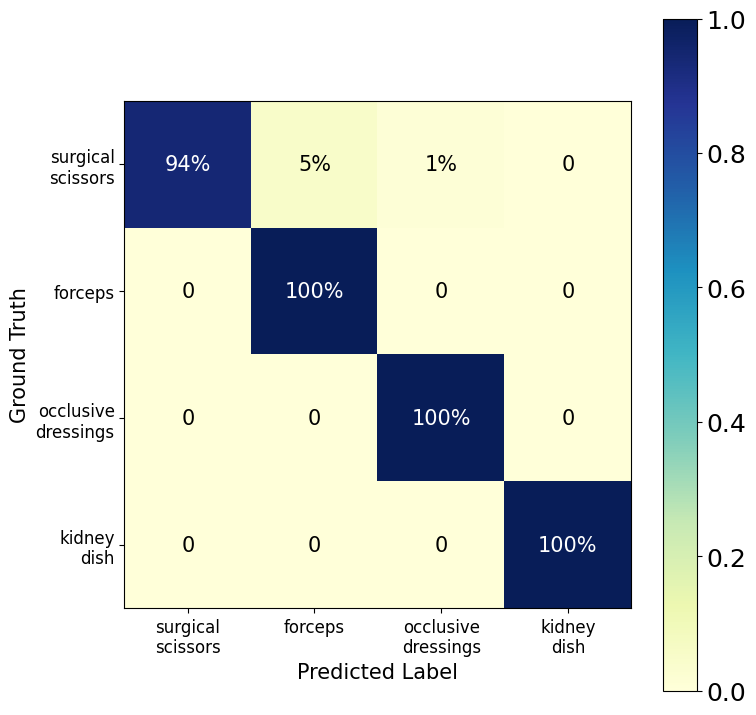

This chart was generated by the following Python code: (Note: this script raises an exception after producing the figure.)
import matplotlib.pyplot as plt
from matplotlib import rcParams
import numpy as np

config = {
    "font.family":'serif',
    "font.size": 18,
    "mathtext.fontset":'stix',
    "font.serif": ['SimSun'],
}
rcParams.update(config)


def drawMatrix(matrix, file_name):
    plt.figure(figsize=(8, 8))
    plt.imshow(matrix, cmap=plt.cm.YlGnBu)  # 仅画出颜色格子，没有值
    # plt.title("Normalized confusion matrix")  # title
    plt.xlabel("Predicted Label", size=15)
    plt.ylabel("Ground Truth", size=15)
    plt.yticks(range(4), ['surgical\nscissors', 'forceps', 'occlusive\ndressings', 'kidney\ndish'], size=12)  # y轴标签
    plt.xticks(range(4), ['surgical\nscissors', 'forceps', 'occlusive\ndressings', 'kidney\ndish'], size=12)  # x轴标签

    for x in range(4):
        for y in range(4):
            if matrix[y, x] == 0:
                value = 0
            elif matrix[y, x] == 1:
                value = 100
            else:
                value = int(matrix[y, x] * 100)  # 数值处理
            if x == y:
                if value == 0:
                    plt.text(x, y, str(value), verticalalignment='center', horizontalalignment='center', size=15, color='w', fontdict={"family": "Times New Roman"})  # 写值
                else:
                    plt.text(x, y, str(value)+'%', verticalalignment='center', horizontalalignment='center', size=15, color='w', fontdict={"family": "Times New Roman"})  # 写值
            else:
                if value == 0:
                    plt.text(x, y, str(value), verticalalignment='center', horizontalalignment='center', size=15, fontdict={"family": "Times New Roman"})  # 写值
                else:
                    plt.text(x, y, str(value)+'%', verticalalignment='center', horizontalalignment='center', size=15, fontdict={"family": "Times New Roman"})  # 写值

    plt.tight_layout()  # 自动调整子图参数，使之填充整个图像区域
    plt.colorbar()  # 色条
    plt.savefig(file_name, bbox_inches='tight')  # bbox_inches='tight'可确保标签信息显示全
    plt.show()
    

if __name__ == '__main__':
    file_name = r"/mnt/d/04_research/01_desk/code/instrument_recognition/result/ToolNet_r50.png"
    # [redacted]
    matrix = np.array([[0.94, 0.05, 0.01, 0.0],
                       [0.0, 1.0, 0.0, 0.0],
                       [0.0, 0.0, 1.0, 0.0],
                       [0.0, 0.0, 0.0, 1.0]])
    drawMatrix(matrix, file_name)